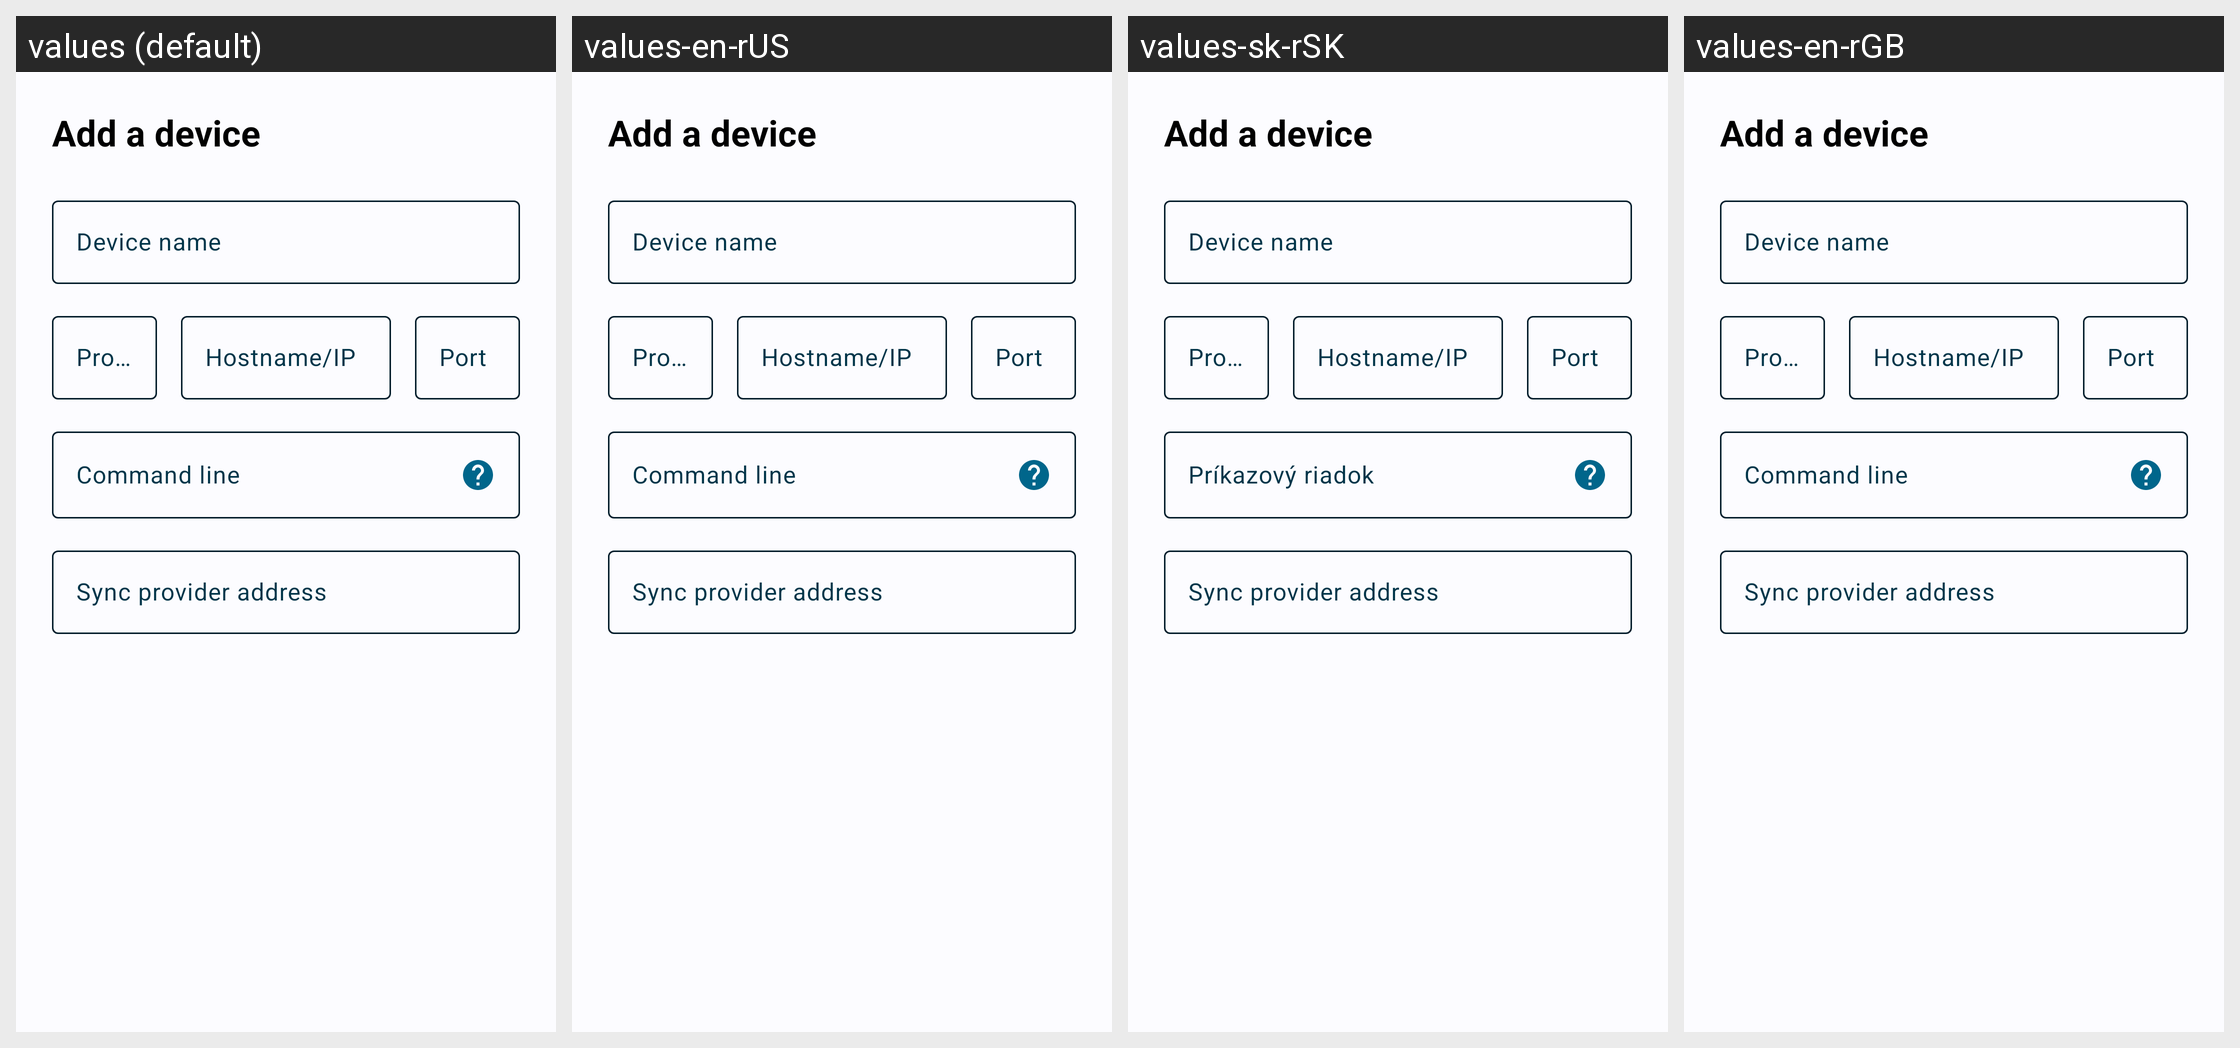

The Android screen above is rendered under several locales of the same app. Produce the string resources it draws, with the default and per-locale values.
Android screen res/layout/fragment_device_info.xml rendered under 4 locales, left to right: values (default), values-en-rUS, values-sk-rSK, values-en-rGB. Device: Nexus 5 (rendered at 1080×1920; each locale shown at half size, 540×960, under a caption strip naming it); theme Theme.RGBController.
Other locales in the repository, not shown: values-ru-rRU, values-sk, values-uk.
Strings drawn on this screen, with the default value and each locale's value (text and hints the layout hard-codes, and strings that could not be matched under every locale, appear in the picture but are not listed):

text_add_device
  values: Add a device
  values-en-rUS: Add a device
  values-sk-rSK: Add a device  [from values-sk]
  values-en-rGB: Add a device  [not translated; the default value is used]

text_device_name
  values: Device name
  values-en-rUS: Device name
  values-sk-rSK: Device name  [from values-sk]
  values-en-rGB: Device name  [not translated; the default value is used]

field_protocol
  values: Protocol
  values-en-rUS: Protocol
  values-sk-rSK: Protokol
  values-en-rGB: Protocol

field_hostname
  values: Hostname/IP
  values-en-rUS: Hostname/IP
  values-sk-rSK: Hostname/IP
  values-en-rGB: Hostname/IP

field_port
  values: Port
  values-en-rUS: Port
  values-sk-rSK: Port
  values-en-rGB: Port

field_command_line
  values: Command line
  values-en-rUS: Command line
  values-sk-rSK: Príkazový riadok
  values-en-rGB: Command line
